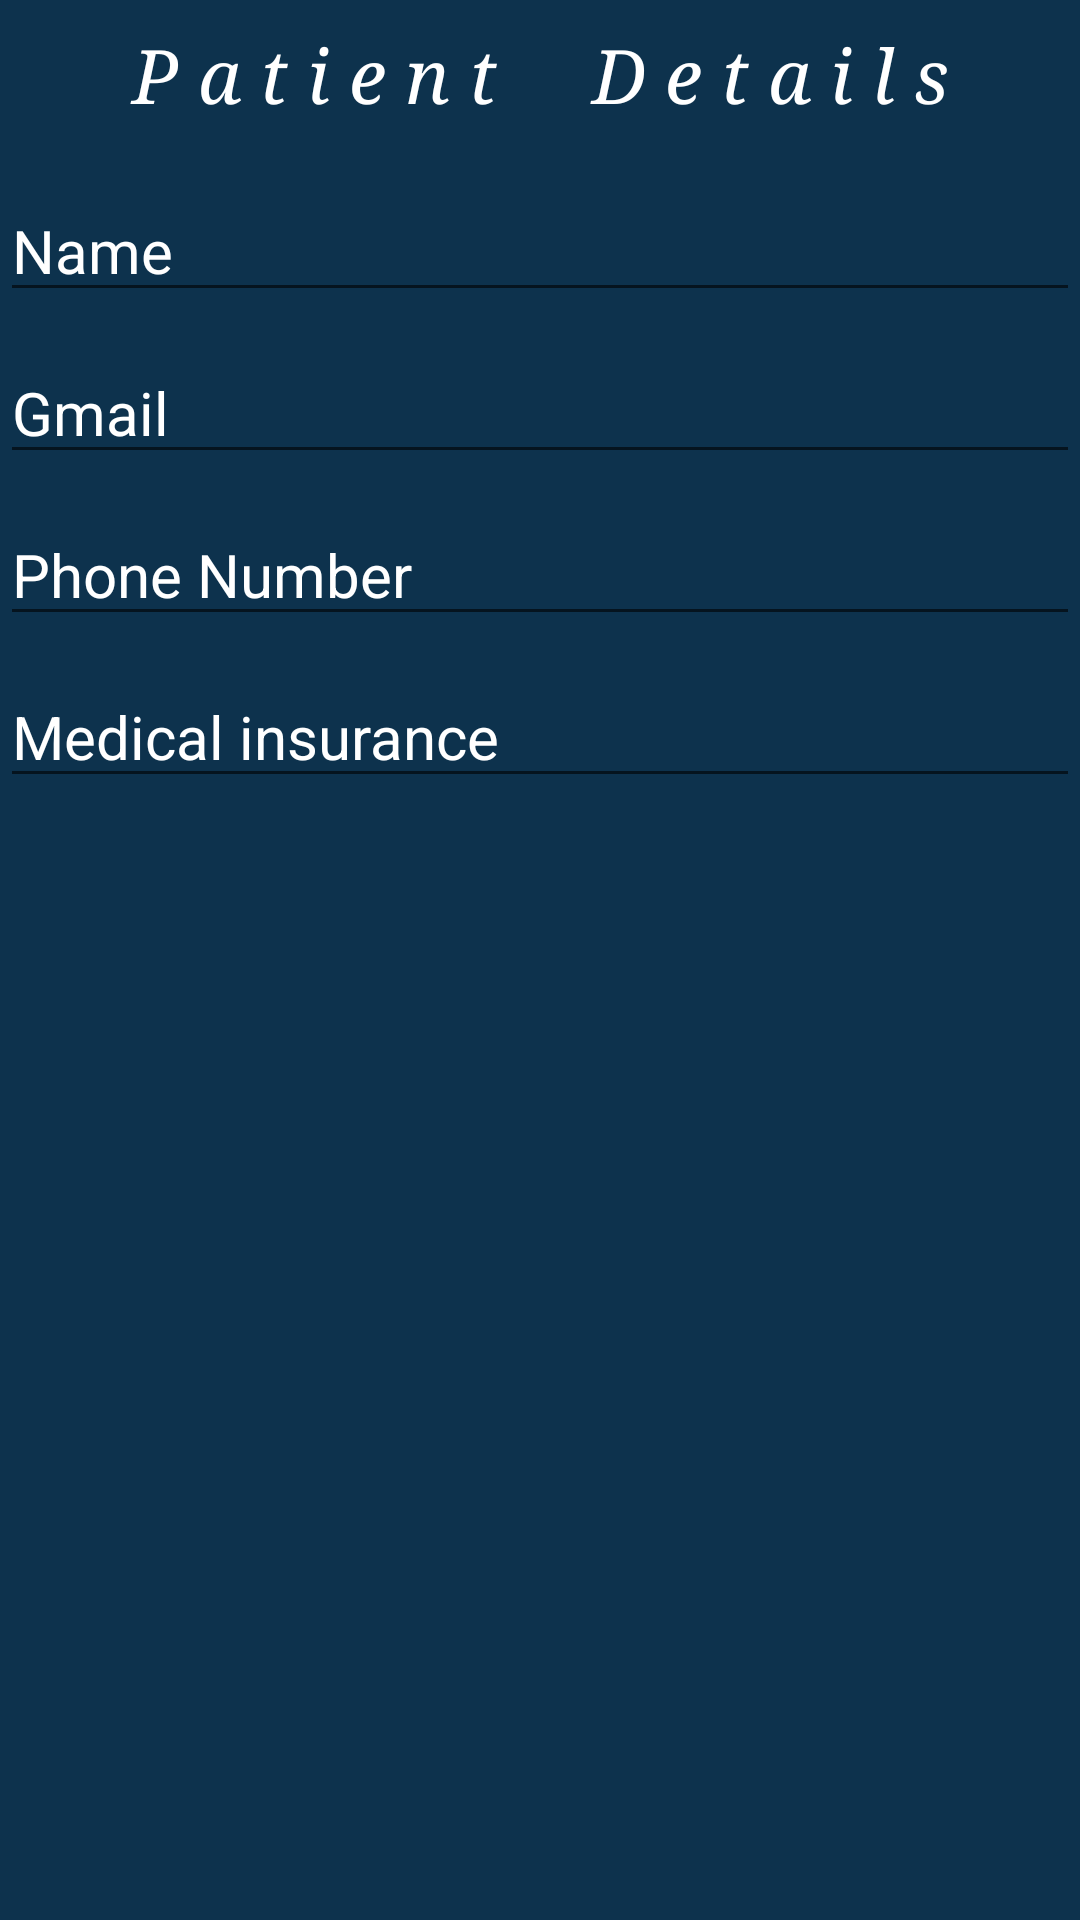

Android layout source for this screen:
<!-- AndroidManifest.xml: application theme Theme.MyApplication -->
<!-- res/layout/activity_contact.xml -->
<?xml version="1.0" encoding="utf-8"?>
<LinearLayout
    xmlns:android="http://schemas.android.com/apk/res/android"
    android:layout_width="match_parent"
    android:layout_height="wrap_content"
    android:orientation="vertical"
    android:background="#0D324D"
    >

    <TextView
        android:layout_width="match_parent"
        android:layout_height="50dp"
        android:text="P a t i e n t     D e t a i l s"
        android:fontFamily="serif"
        android:textStyle="italic"
        android:textSize="25sp"
        android:gravity="center"
        android:textColor="#fff"/>

    <EditText
        android:id="@+id/uname"
        android:layout_width="match_parent"
        android:layout_height="wrap_content"
        android:layout_marginTop="10dp"
        android:hint="Name"
        android:editable="false"
        android:textIsSelectable="true"
        android:textColor="#FFFF"
        android:textColorHint="#FFFF"
        android:textSize="20sp"
        />

    <EditText
        android:layout_width="match_parent"
        android:layout_height="wrap_content"
        android:hint="Gmail"
        android:textColorHint="#FFFF"
        android:textColor="#FFFF"
        android:id="@+id/ugmail"
        android:editable="false"
        android:textIsSelectable="true"
        android:layout_marginTop="10dp"
        android:textSize="20sp" />

    <EditText
        android:layout_width="match_parent"
        android:layout_height="wrap_content"
        android:hint="Phone Number"
        android:editable="false"
        android:textIsSelectable="true"
        android:textColorHint="#FFFF"
        android:textColor="#FFFF"
        android:id="@+id/uphone"
        android:layout_marginTop="10dp"
        android:textSize="20sp" />

    <EditText
        android:layout_width="match_parent"
        android:layout_height="wrap_content"
        android:hint="Medical insurance"
        android:editable="false"
        android:textIsSelectable="true"
        android:id="@+id/umedical"
        android:textColorHint="#FFFF"
        android:textColor="#FFFF"
        android:layout_marginTop="10dp"
        android:textSize="20sp" />

</LinearLayout>
<!-- resources referenced by this layout -->
<resources>
  <style name="Theme.MyApplication" parent="Theme.MaterialComponents.Light.DarkActionBar">
          
          <item name="colorPrimary">#0D324D</item>
          <item name="colorPrimaryVariant">#380036</item>
          <item name="colorOnPrimary">@color/white</item>
          
          <item name="colorSecondary">@color/teal_200</item>
          <item name="colorSecondaryVariant">@color/teal_700</item>
          <item name="colorOnSecondary">@color/black</item>
          
          <item name="android:statusBarColor" tools:targetApi="l">?attr/colorPrimaryVariant</item>
          
      </style>
  <!-- not gathered from this repository: default colours our renderer supplied (Android Studio template values) -->
  <color name="teal_200">#FF03DAC5</color>
  <color name="teal_700">#FF018786</color>
  <color name="black">#FF000000</color>
  <color name="white">#FFFFFFFF</color>
</resources>
